Dataset: Dataset (GitHub, cel-esx/EGL314_TeamB). Classes: background, bird, moose, palm, spider, swan, wolf.

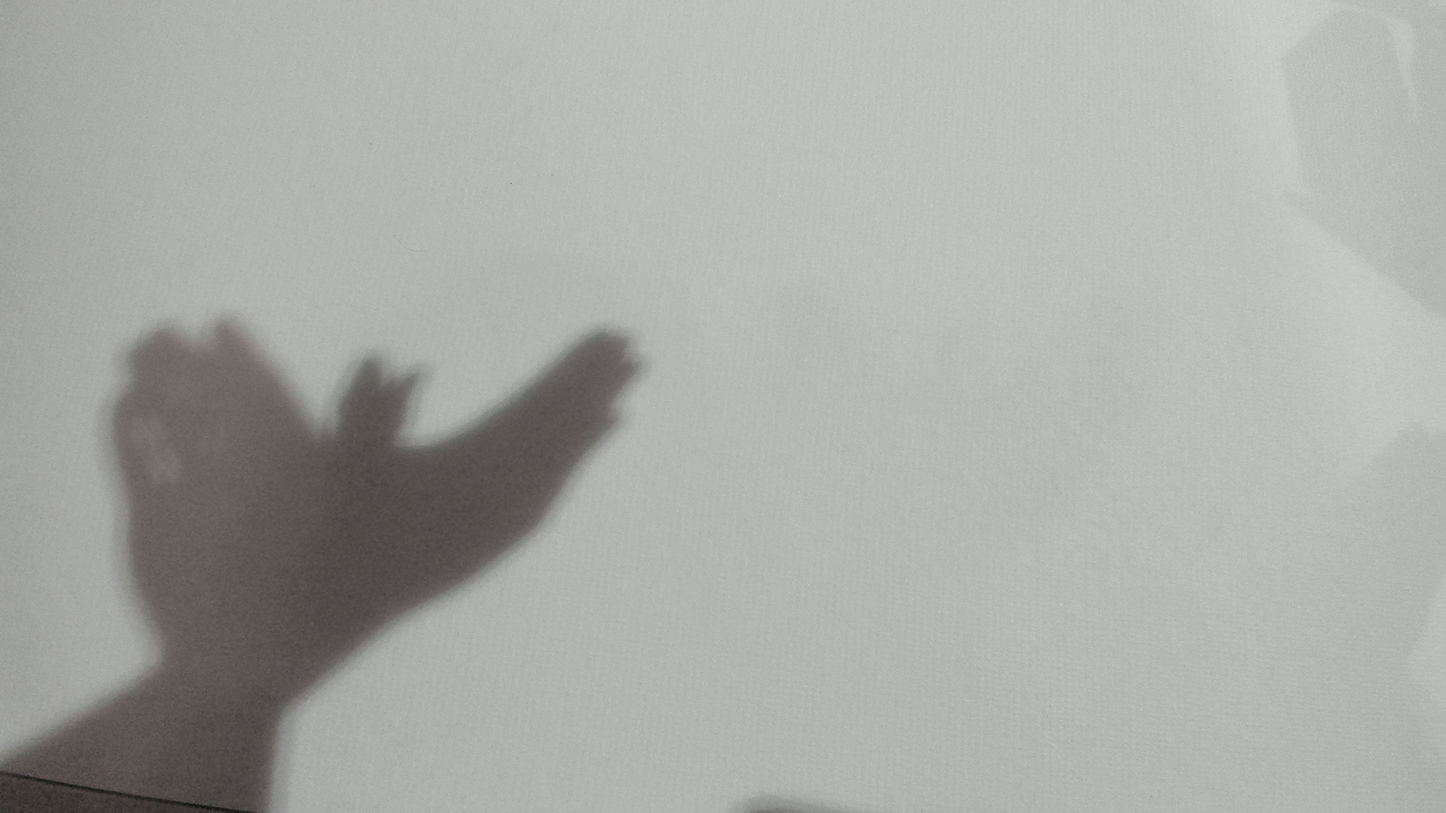
Label: bird

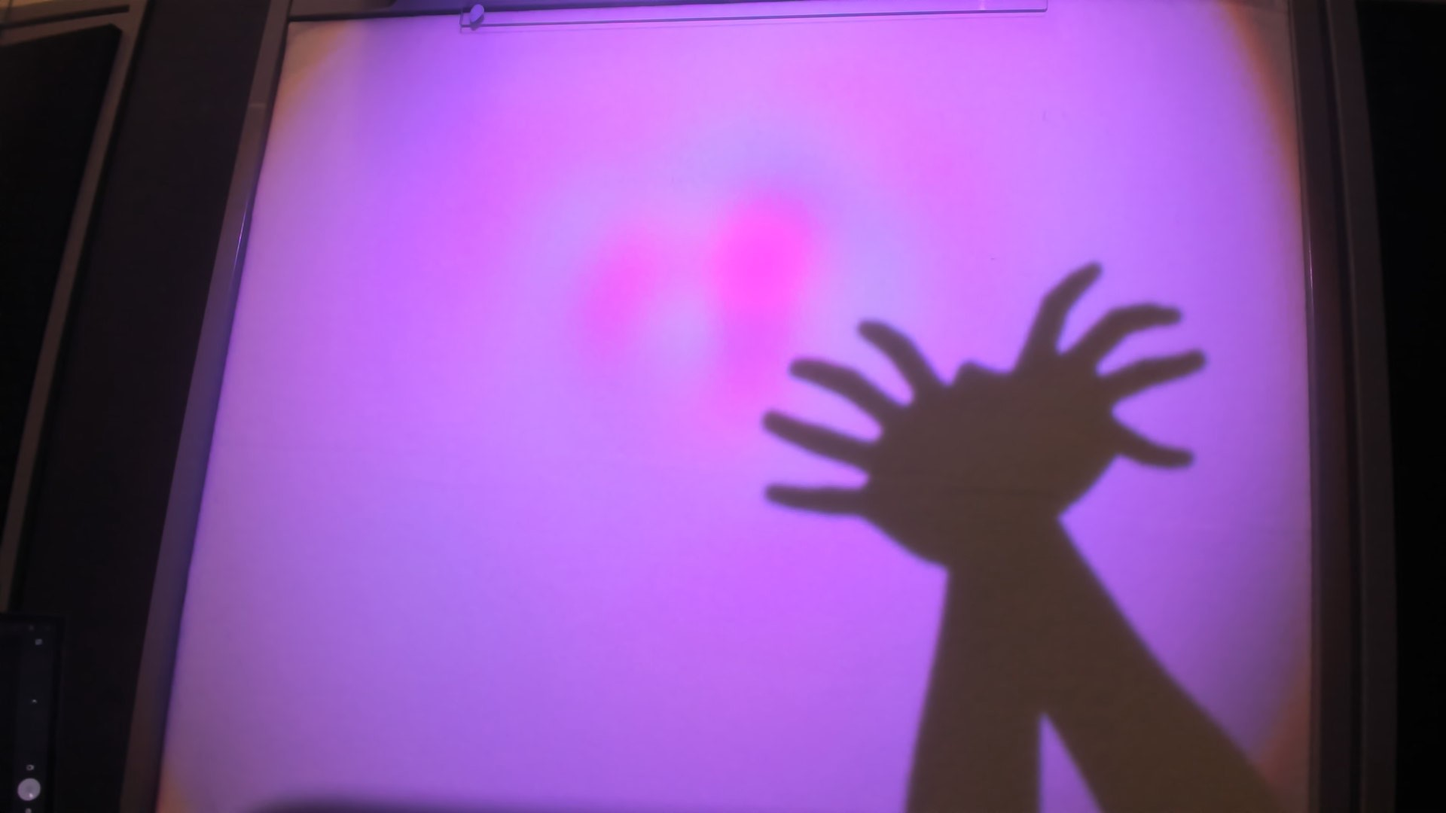
Label: spider

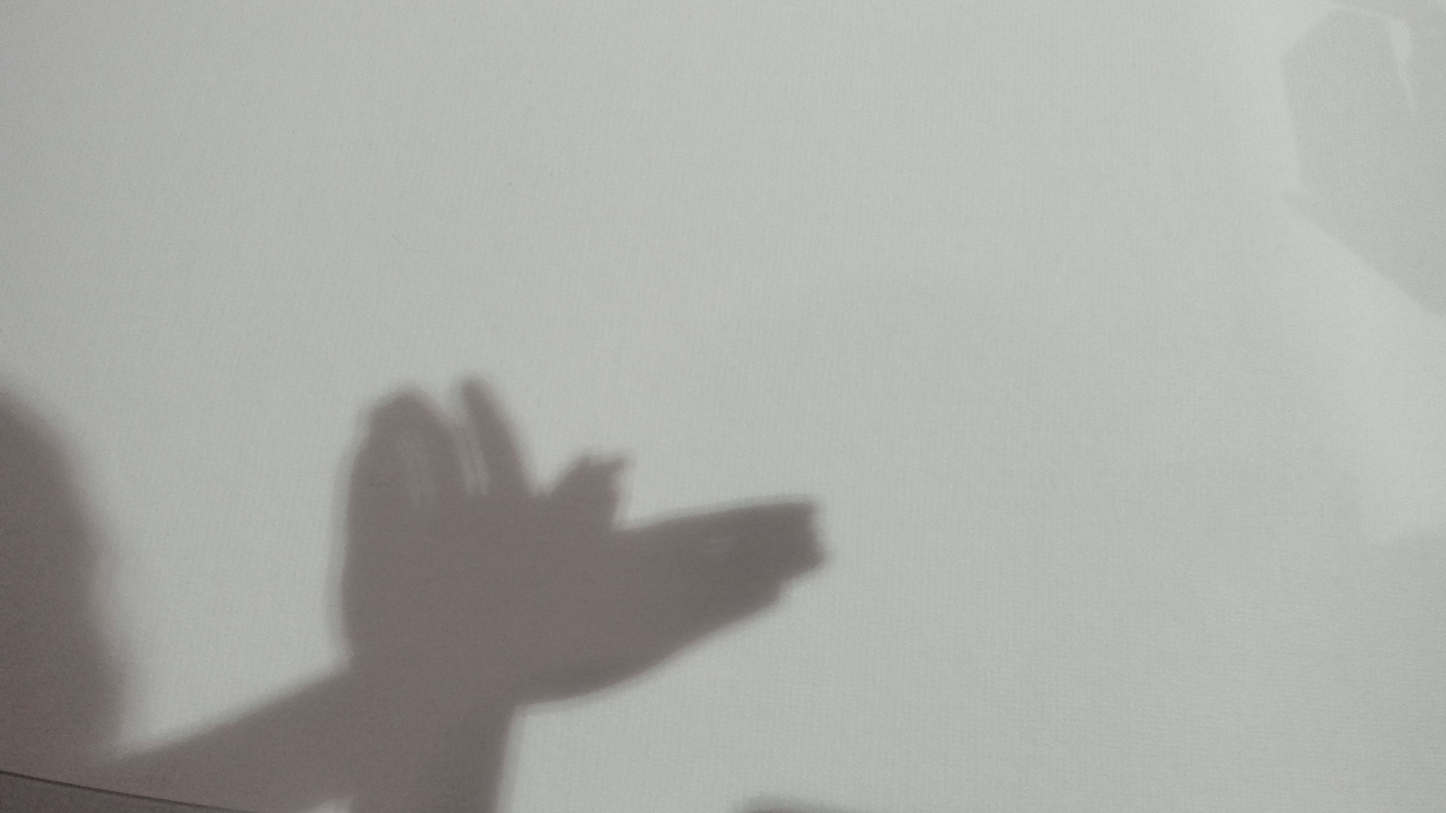
Label: bird

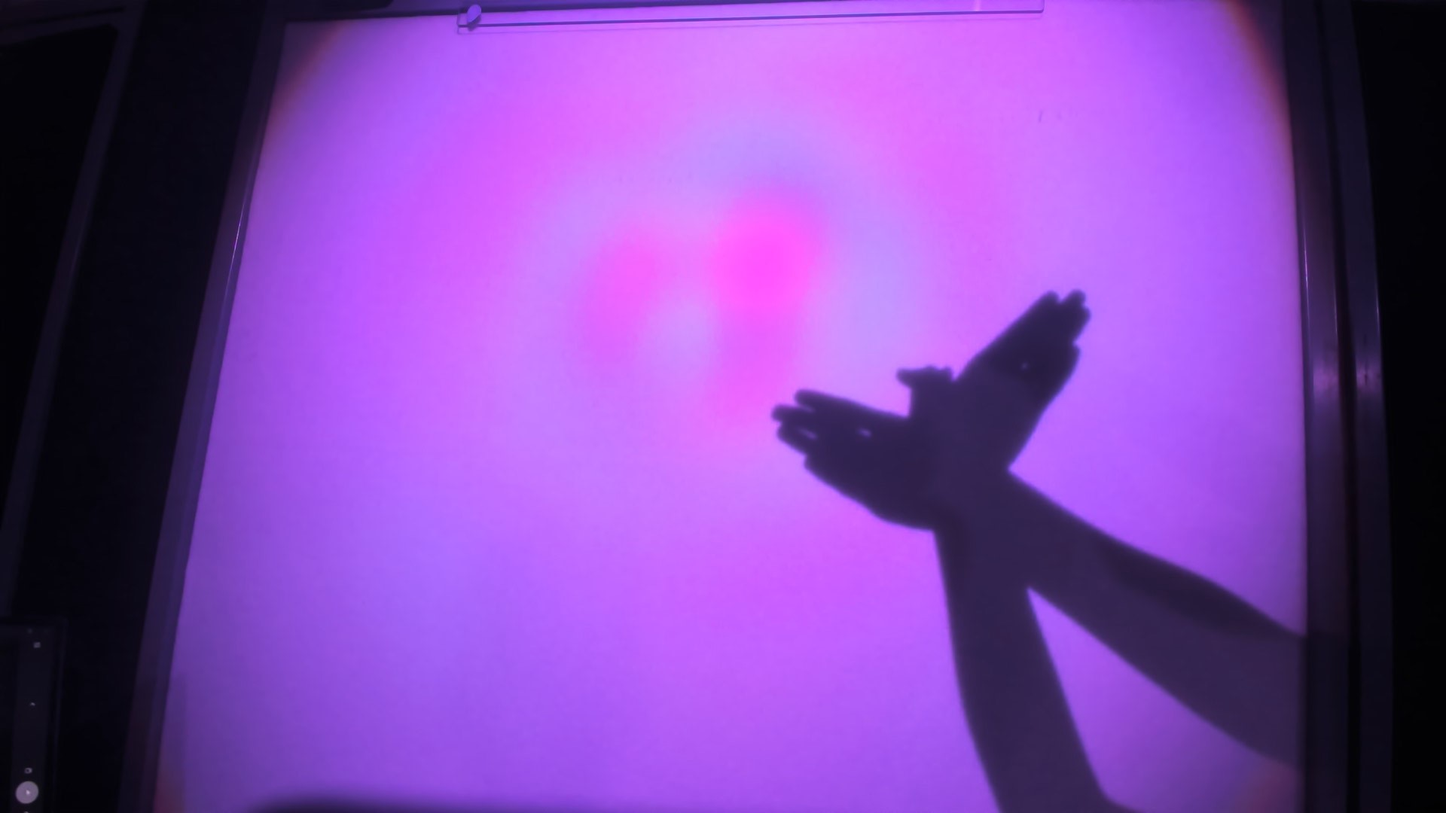
Label: bird

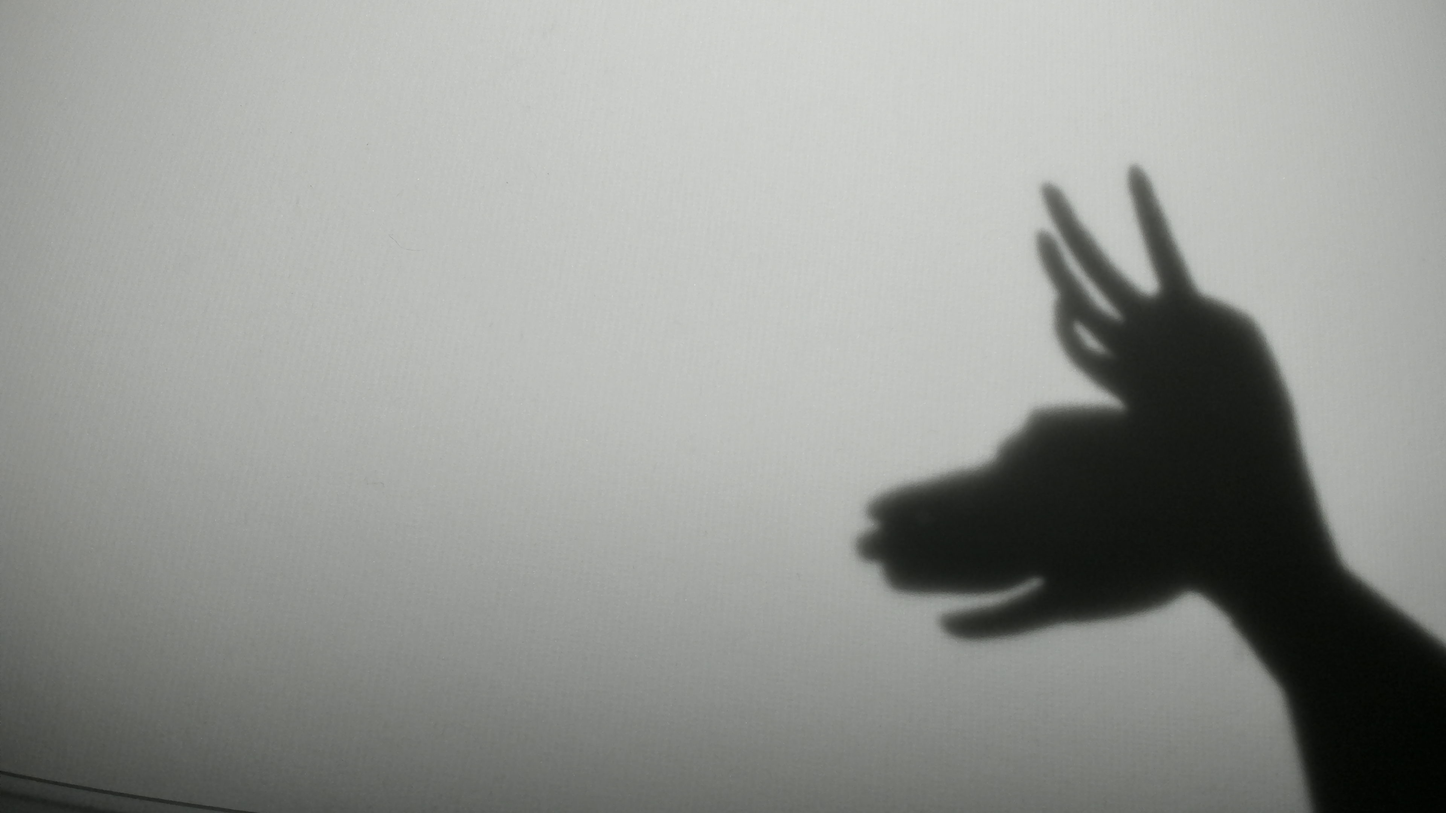
Label: moose

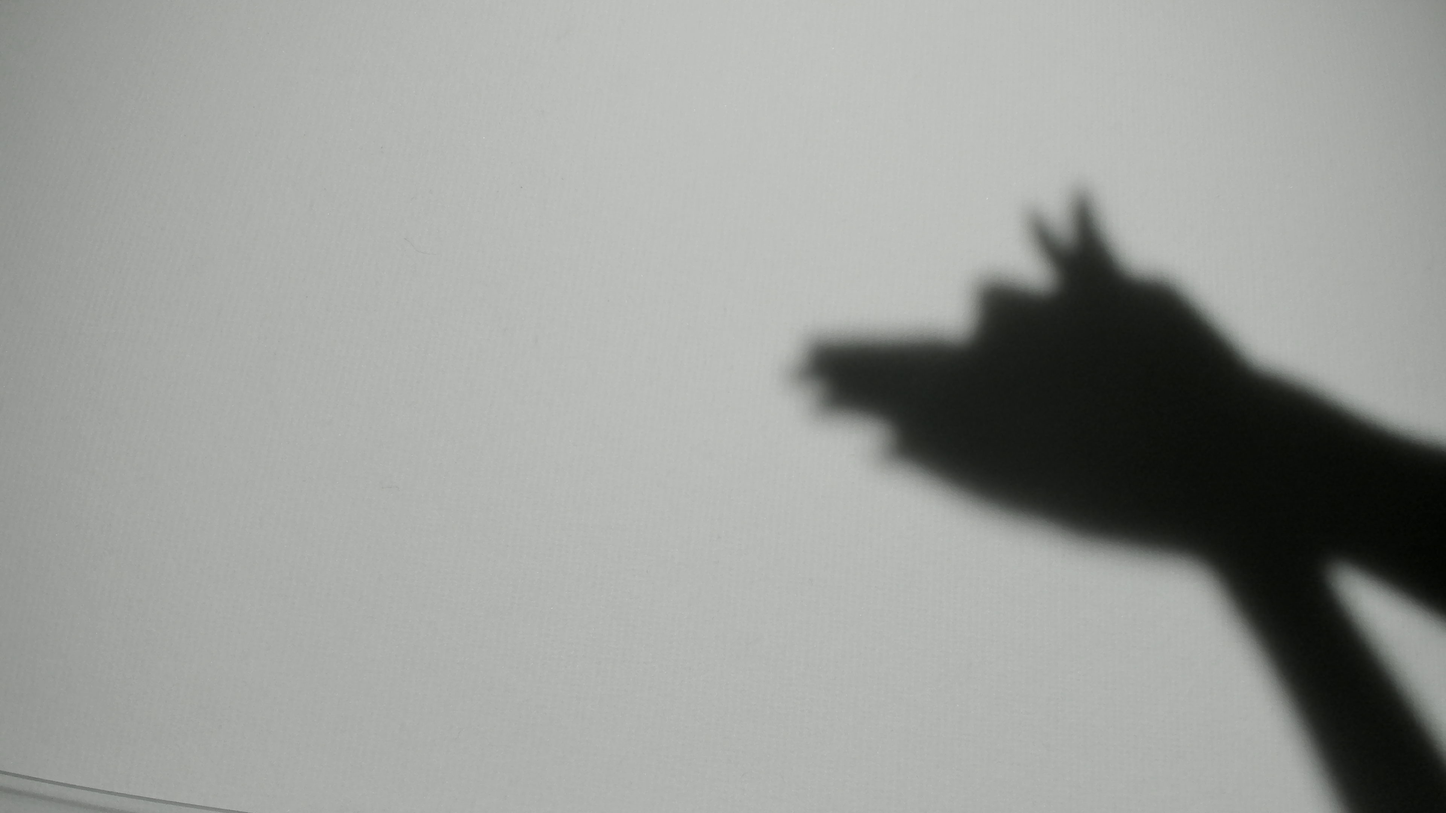
Label: wolf
